Labelled photos from "food11_augmented", an image-classification folder in NorwegianIcecube/DNN_AE_GAN. The possible labels are: bread, dairy product, dessert, egg, fried food, meat, noodles pasta, rice, seafood, soup, vegetable fruit.

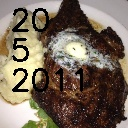
Label: meat

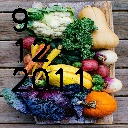
Label: vegetable fruit

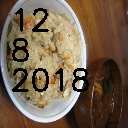
Label: rice

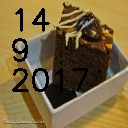
Label: dessert

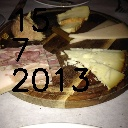
Label: dairy product

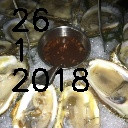
Label: seafood
